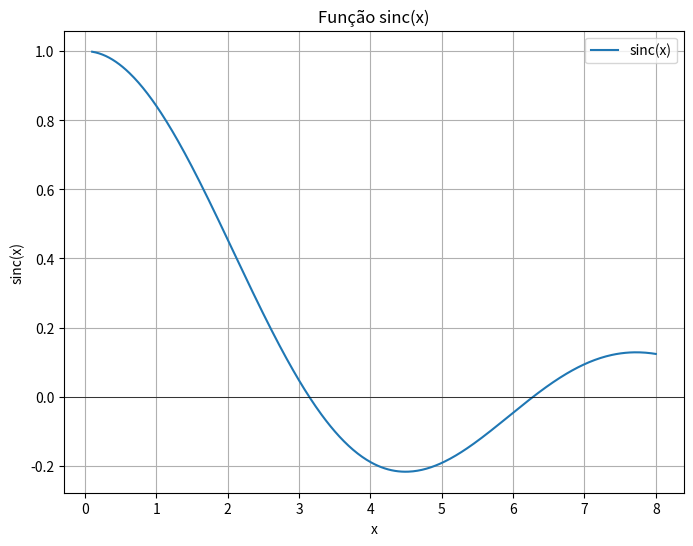

Reproduce this figure in Python.
import numpy as np
import matplotlib.pyplot as plt

# Definindo a função sinc(x)
def sinc(x):
    return np.sin(x) / x

# Criando o intervalo de x de 0.1 até 8
x = np.linspace(0.1, 8, 500)
y = sinc(x)

# Plotando a função
plt.figure(figsize=(8, 6))
plt.plot(x, y, label='sinc(x)')
plt.axhline(0, color='black',linewidth=0.5)
plt.title("Função sinc(x)")
plt.xlabel("x")
plt.ylabel("sinc(x)")
plt.grid(True)
plt.legend()
plt.show()

# Método da Bisseção
def bissecao(f, a, b, tol=1e-6, max_iter=100):
    iteracoes = []
    erros = []
    if f(a) * f(b) > 0:
        raise ValueError("f(a) e f(b) devem ter sinais opostos")
    
    for i in range(max_iter):
        c = (a + b) / 2.0
        iteracoes.append(c)
        erros.append(abs(f(c)))
        
        if abs(f(c)) < tol or (b - a) / 2.0 < tol:
            return c, iteracoes, erros
        
        if f(c) * f(a) < 0:
            b = c
        else:
            a = c
    
    return c, iteracoes, erros

# Executando o método da Bisseção
a, b = 3.0, 4.0
raiz_bissecao, iteracoes_bissecao, erros_bissecao = bissecao(sinc, a, b)

raiz_bissecao, iteracoes_bissecao[-1], erros_bissecao[-1]  # Retornar o zero encontrado e o erro final
